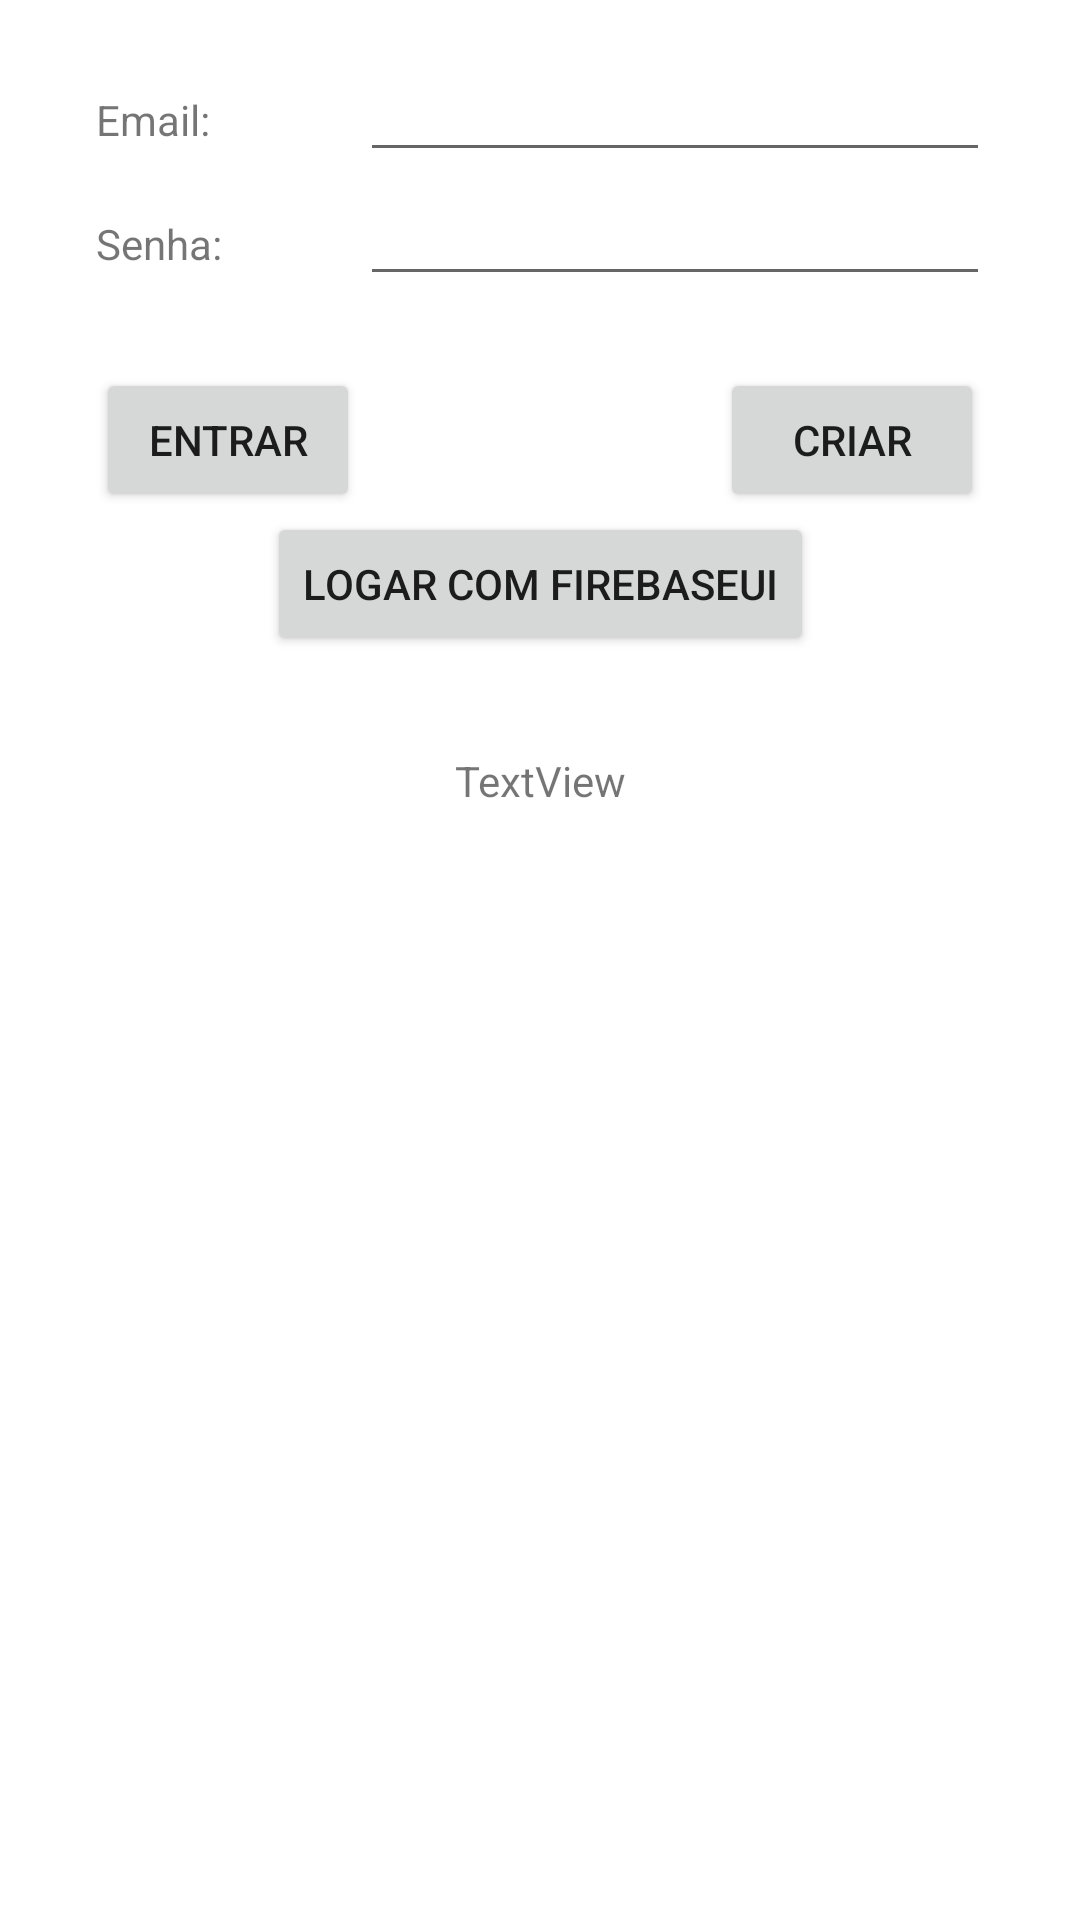

Layout XML and referenced resources for this Android screen:
<!-- AndroidManifest.xml: application theme Theme.AvaliacaoLimpeza -->
<!-- res/layout/fragment_login.xml -->
<?xml version="1.0" encoding="utf-8"?>
<FrameLayout xmlns:android="http://schemas.android.com/apk/res/android"
    xmlns:app="http://schemas.android.com/apk/res-auto"
    xmlns:tools="http://schemas.android.com/tools"
    android:layout_width="match_parent"
    android:layout_height="match_parent"
    tools:context=".LoginFragment">

    <androidx.constraintlayout.widget.ConstraintLayout
        android:layout_width="match_parent"
        android:layout_height="wrap_content">

        <TableLayout
            android:id="@+id/tableLayout"
            android:layout_width="match_parent"
            android:layout_height="wrap_content"
            android:layout_marginStart="32dp"
            android:layout_marginTop="16dp"
            android:layout_marginEnd="32dp"
            app:layout_constraintEnd_toEndOf="parent"
            app:layout_constraintStart_toStartOf="parent"
            app:layout_constraintTop_toTopOf="parent">

            <TableRow
                android:layout_width="match_parent"
                android:layout_height="match_parent">

                <TextView
                    android:id="@+id/lblEmail"
                    android:layout_width="88dp"
                    android:layout_height="wrap_content"
                    android:text="Email:" />

                <EditText
                    android:id="@+id/txtEmail"
                    android:layout_width="wrap_content"
                    android:layout_height="wrap_content"
                    android:ems="10"
                    android:inputType="textEmailAddress"
                    tools:ignore="TouchTargetSizeCheck,SpeakableTextPresentCheck" />
            </TableRow>

            <TableRow
                android:layout_width="match_parent"
                android:layout_height="match_parent">

                <TextView
                    android:id="@+id/lblSenha"
                    android:layout_width="wrap_content"
                    android:layout_height="wrap_content"
                    android:text="Senha:" />

                <EditText
                    android:id="@+id/txtSenha"
                    android:layout_width="wrap_content"
                    android:layout_height="wrap_content"
                    android:ems="10"
                    android:inputType="textPassword"
                    tools:ignore="SpeakableTextPresentCheck,TouchTargetSizeCheck" />
            </TableRow>

        </TableLayout>

        <Button
            android:id="@+id/btnLogin"
            android:layout_width="wrap_content"
            android:layout_height="wrap_content"
            android:layout_marginStart="32dp"
            android:layout_marginTop="24dp"
            android:text="Entrar"
            app:layout_constraintStart_toStartOf="parent"
            app:layout_constraintTop_toBottomOf="@+id/tableLayout" />

        <Button
            android:id="@+id/btnCriar"
            android:layout_width="wrap_content"
            android:layout_height="wrap_content"
            android:layout_marginTop="24dp"
            android:layout_marginEnd="32dp"
            android:text="Criar"
            app:layout_constraintEnd_toEndOf="parent"
            app:layout_constraintTop_toBottomOf="@+id/tableLayout" />

        <Button
            android:id="@+id/btnFirebaseUi"
            android:layout_width="wrap_content"
            android:layout_height="wrap_content"
            android:text="Logar com FirebaseUi"
            app:layout_constraintEnd_toEndOf="parent"
            app:layout_constraintStart_toStartOf="parent"
            app:layout_constraintTop_toBottomOf="@+id/btnCriar" />

        <TextView
            android:id="@+id/txtUsuarioLogado"
            android:layout_width="wrap_content"
            android:layout_height="wrap_content"
            android:layout_marginTop="32dp"
            android:text="TextView"
            app:layout_constraintEnd_toEndOf="parent"
            app:layout_constraintStart_toStartOf="parent"
            app:layout_constraintTop_toBottomOf="@+id/btnFirebaseUi" />

    </androidx.constraintlayout.widget.ConstraintLayout>

</FrameLayout>
<!-- resources referenced by this layout -->
<resources>
  <style name="Theme.AvaliacaoLimpeza" parent="Theme.MaterialComponents.DayNight.DarkActionBar">
          
          <item name="colorPrimary">@color/purple_500</item>
          <item name="colorPrimaryVariant">@color/purple_700</item>
          <item name="colorOnPrimary">@color/white</item>
          
          <item name="colorSecondary">@color/teal_200</item>
          <item name="colorSecondaryVariant">@color/teal_700</item>
          <item name="colorOnSecondary">@color/black</item>
          
          <item name="android:statusBarColor" tools:targetApi="l">?attr/colorPrimaryVariant</item>
          
      </style>
  <!-- not gathered from this repository: default colours our renderer supplied (Android Studio template values) -->
  <color name="purple_500">#FF6200EE</color>
  <color name="purple_700">#FF3700B3</color>
  <color name="teal_200">#FF03DAC5</color>
  <color name="teal_700">#FF018786</color>
  <color name="black">#FF000000</color>
  <color name="white">#FFFFFFFF</color>
</resources>
